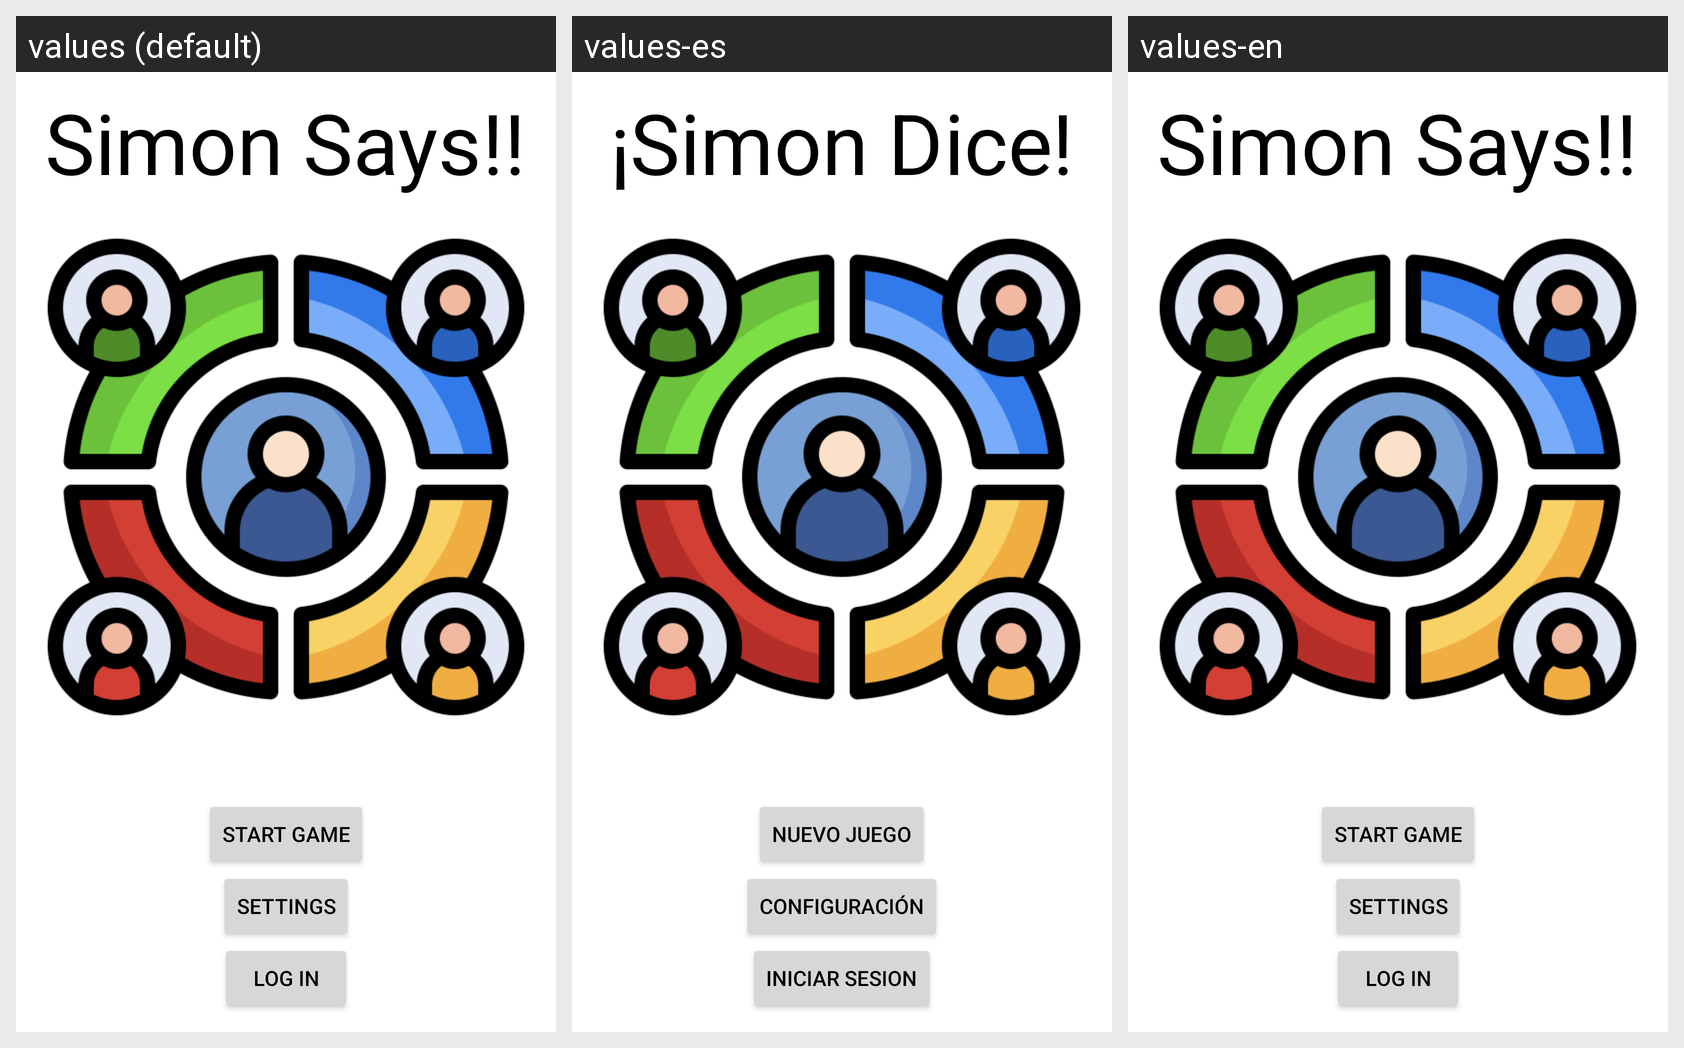

The same Android screen rendered under several of its app's locales, left to right. List the strings drawn on it with the default value and each locale's translation.
Android screen res/layout/activity_start.xml rendered under 3 locales, left to right: values (default), values-es, values-en. Device: Nexus 5 (rendered at 1080×1920; each locale shown at half size, 540×960, under a caption strip naming it); theme Theme.SimonSays.
Strings drawn on this screen, with the default value and each locale's value (text and hints the layout hard-codes, and strings that could not be matched under every locale, appear in the picture but are not listed):

start_game
  values: Start Game
  values-es: Nuevo Juego
  values-en: Start Game

settings
  values: Settings
  values-es: Configuración
  values-en: Settings

log_in
  values: Log In
  values-es: Iniciar Sesion
  values-en: Log In

simon_says
  values: Simon Says!!
  values-es: ¡Simon Dice!
  values-en: Simon Says!!
